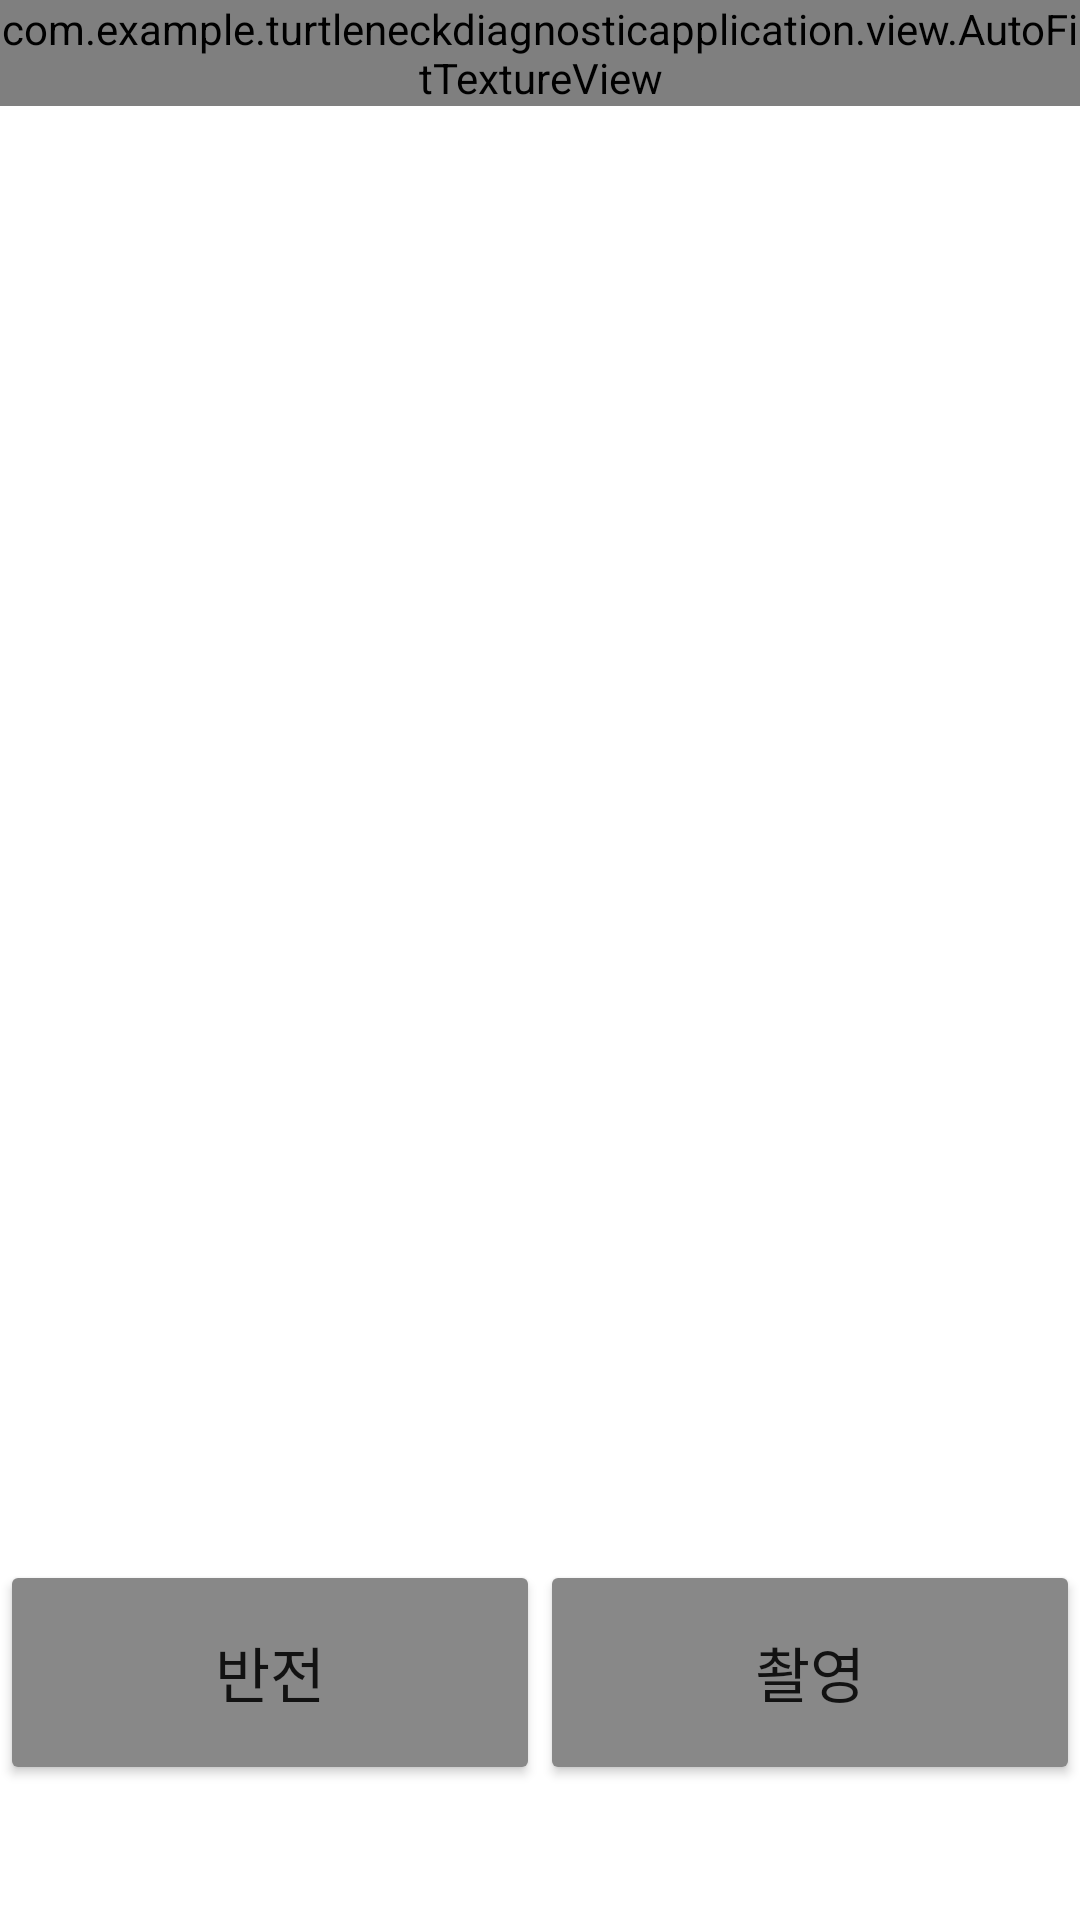

Layout XML and referenced resources for this Android screen:
<!-- AndroidManifest.xml: application theme Theme.TurtleNeckDiagnosticApplication -->
<!-- res/layout/fragment_camera2_basic.xml -->
<?xml version="1.0" encoding="utf-8"?>
<RelativeLayout xmlns:android="http://schemas.android.com/apk/res/android"
    xmlns:app="http://schemas.android.com/apk/res-auto"
    android:layout_width="match_parent"
    android:layout_height="match_parent">

    <com.example.turtleneckdiagnosticapplication.view.AutoFitTextureView
        android:id="@+id/texture"
        android:layout_width="wrap_content"
        android:layout_height="wrap_content"
        android:layout_alignParentStart="true"
        android:layout_alignParentTop="true"
        android:layout_alignParentLeft="true" />

    <LinearLayout
        android:id="@+id/control"
        android:layout_width="match_parent"
        android:layout_height="120dp"
        android:layout_alignParentStart="true"
        android:layout_alignParentLeft="true"
        android:layout_alignParentBottom="true">

        <Button
            android:id="@+id/change"
            android:layout_width="wrap_content"
            android:layout_height="75dp"
            android:layout_weight="1"
            android:insetLeft="6dp"
            android:insetRight="3dp"
            android:text="반전"
            android:textSize="20sp"
            app:backgroundTint="#888888" />

        <Button
            android:id="@+id/picture"
            android:layout_width="wrap_content"
            android:layout_height="75dp"
            android:layout_weight="1"
            android:insetLeft="3dp"
            android:insetRight="6dp"
            android:text="촬영"
            android:textSize="20sp"
            app:backgroundTint="#888888" />
    </LinearLayout>

</RelativeLayout>
<!-- resources referenced by this layout -->
<resources>
  <style name="Theme.TurtleNeckDiagnosticApplication" parent="Theme.MaterialComponents.DayNight.DarkActionBar">
          
          <item name="colorPrimary">@color/purple_500</item>
          <item name="colorPrimaryVariant">@color/purple_700</item>
          <item name="colorOnPrimary">@color/white</item>
          
          <item name="colorSecondary">@color/teal_200</item>
          <item name="colorSecondaryVariant">@color/teal_700</item>
          <item name="colorOnSecondary">@color/black</item>
          
          <item name="android:statusBarColor" tools:targetApi="l">?attr/colorPrimaryVariant</item>
          
      </style>
  <!-- not gathered from this repository: default colours our renderer supplied (Android Studio template values) -->
  <color name="purple_500">#FF6200EE</color>
  <color name="purple_700">#FF3700B3</color>
  <color name="teal_200">#FF03DAC5</color>
  <color name="teal_700">#FF018786</color>
  <color name="black">#FF000000</color>
  <color name="white">#FFFFFFFF</color>
</resources>
